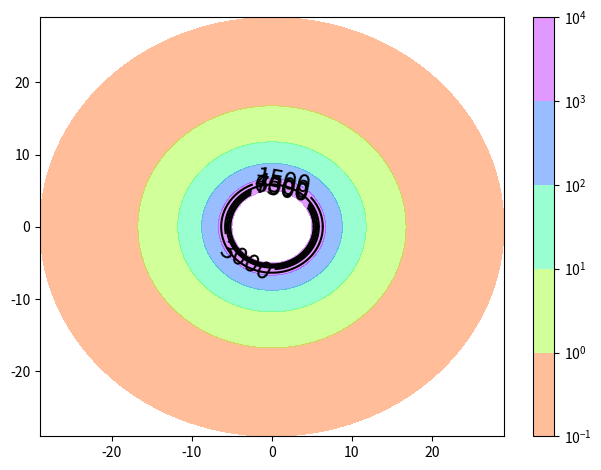

Generate this figure with matplotlib:
import math
import numpy as np
import matplotlib.pyplot as plt
from matplotlib import ticker, cm
from scipy.ndimage.filters import gaussian_filter
from scipy.interpolate import griddata
from scipy import interpolate


def equatorialMagneticField(r, phi):
    B = 1.030e6 * r ** (-3.756 - 0.12 * np.cos(phi - 3.562)) + \
        (3.797 - 4.612 * np.cos(phi - 0.825) + 0.606 * np.cos(2 * (phi - 0.473)) +
         0.847 * np.cos(3 * (phi - 0.913))) * np.exp(-1 * r / 150)
    return B


def plasmaDensity(r, phi):
    N = 1987 * (r / 6) ** (-8.2) + 14 * (r / 6) ** (-3.2) + 0.05 * (r / 6) ** (-0.65)
    return N


file = open('Test.txt', 'w')

x = np.arange(20, 150, 1)
xPlasma = np.arange(5, 30, 1)
y = np.arange(0, 2 * np.pi + 0.03, 0.05)

xp, yp = np.meshgrid(xPlasma, y)

xi, yi = np.meshgrid(x, y)
B = np.array(equatorialMagneticField(xi, yi))
N = np.array(plasmaDensity(xp, yp))
# z = gaussian_filter(z,4,mode='nearest')

xi = x * np.cos(yi)
yi = x * np.sin(yi)

xp = xPlasma * np.cos(yp)
yp = xPlasma * np.sin(yp)

# Plotting
'''plt.subplot(211)
heatmap = plt.contourf(xi, yi, B, cmap=plt.cm.get_cmap('gist_rainbow'), alpha=0.4)
lines = plt.contour(xi, yi, B, 5, colors='k')
plt.clabel(lines, fontsize=18, inline=1, colors='k')
clb = plt.colorbar(heatmap)
clb.ax.set_title('B$_n$ (nT)', fontsize=18)
plt.title('Magnetic field of Jupiter', fontsize=18)
plt.rcParams['xtick.labelsize'] = 18
plt.rcParams['ytick.labelsize'] = 18
plt.xlabel('x $(R_J)$', fontsize=18)
plt.ylabel('y $(R_J)$', fontsize=18)
plt.xticks(size=18)
plt.yticks(size=18)
plt.text(60, -70, r'$\rightarrow$ To the Sun')
'''
#plt.subplot(212)
heatmap = plt.contourf(xp, yp, N, locator=ticker.LogLocator(), cmap=plt.cm.get_cmap('gist_rainbow'), alpha=0.4)
lines = plt.contour(xp, yp, N, 5, colors='k')
plt.clabel(lines, fontsize=18, inline=1, colors='k')
clb = plt.colorbar(heatmap)
plt.tight_layout()
plt.show()
#plt.savefig('test.pdf', bbox_inches='tight')
